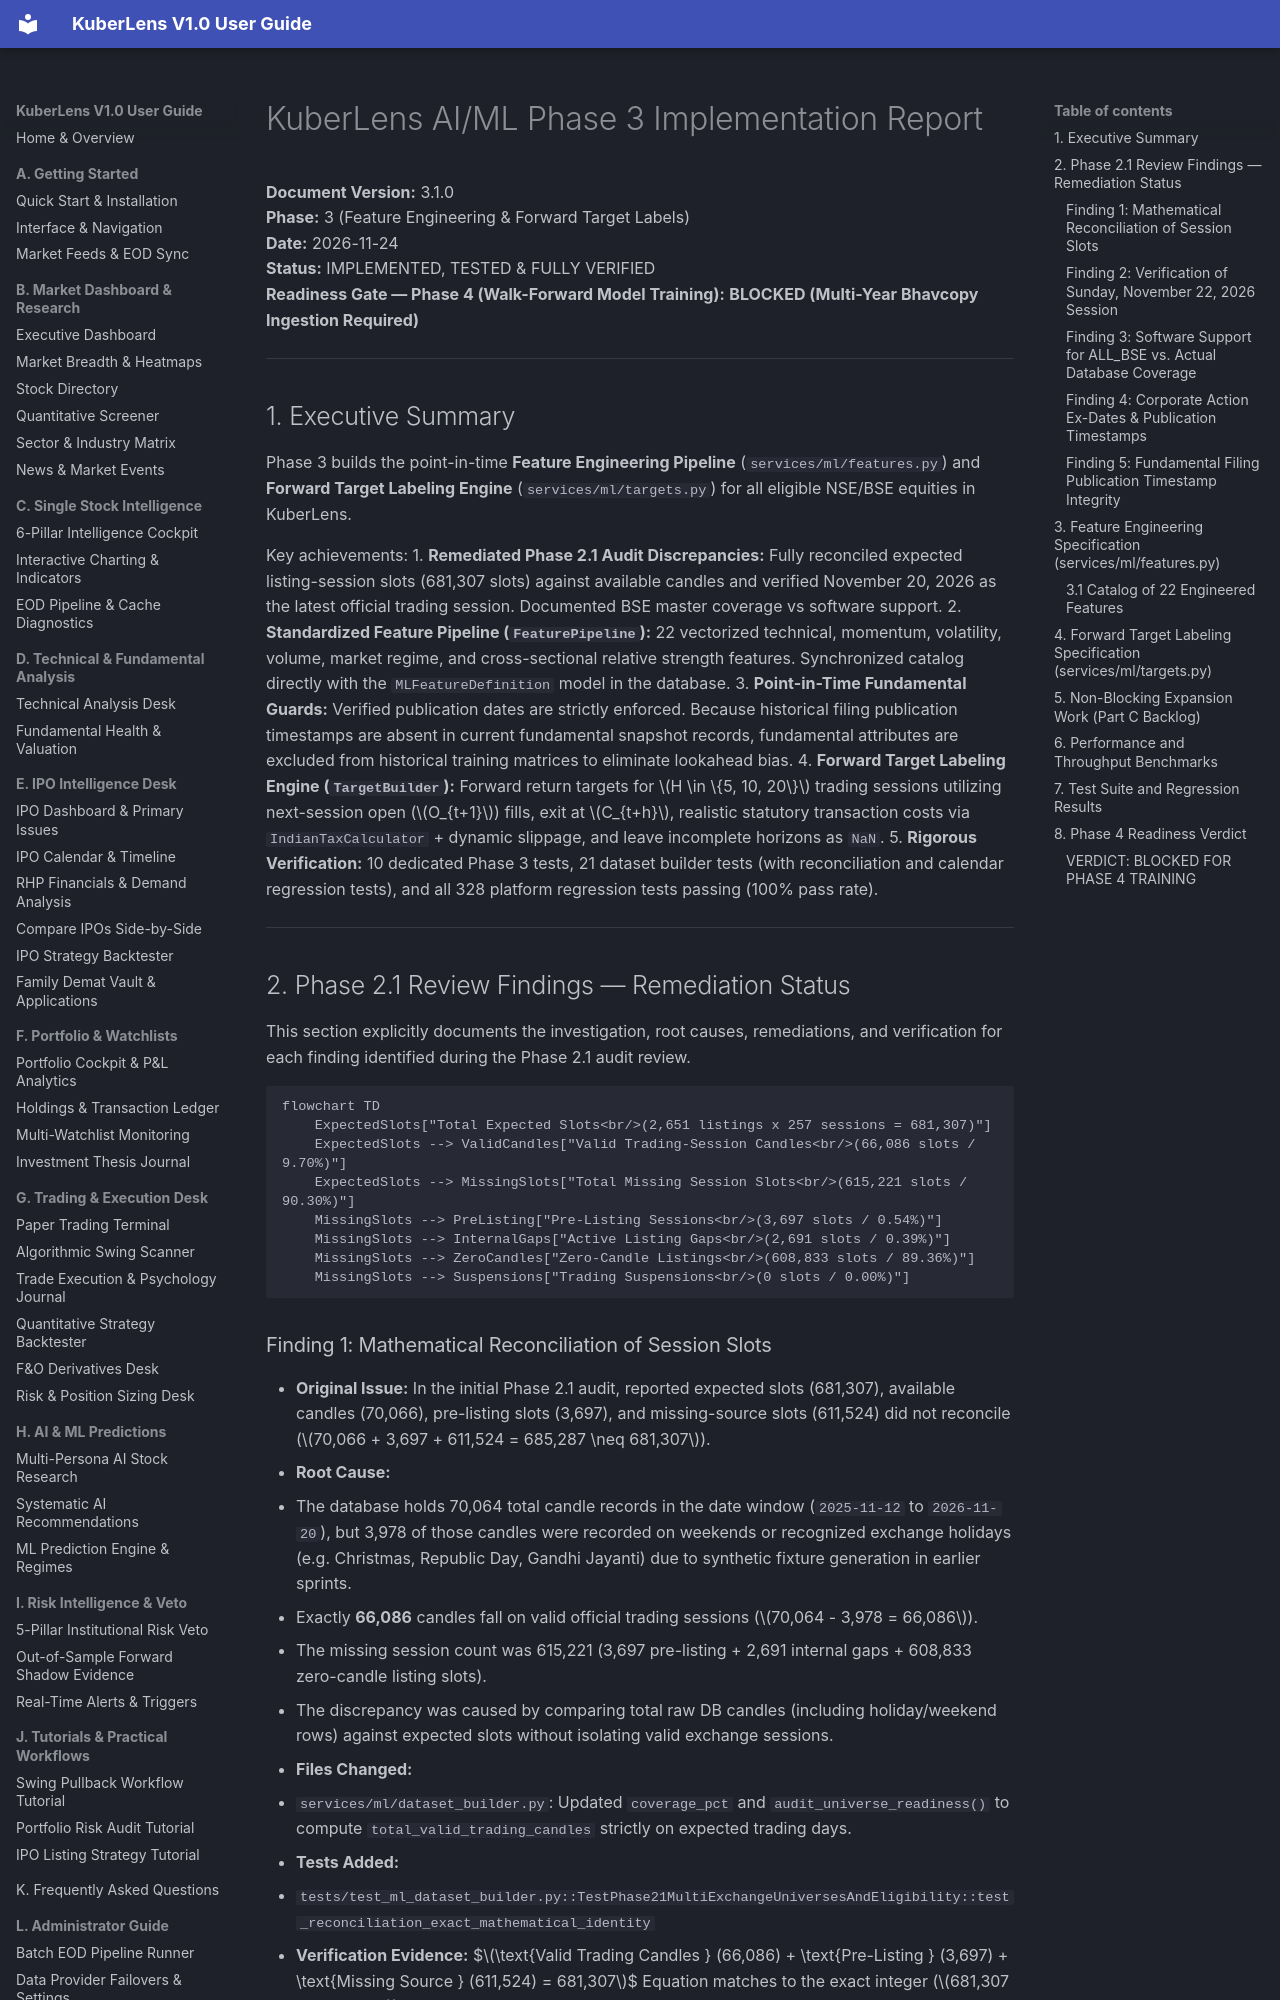

repository: Shreesha666/KuberLens · page: AIML_PHASE3_IMPLEMENTATION_REPORT/index.html · generator: mkdocs

# KuberLens AI/ML Phase 3 Implementation Report

**Document Version:** 3.1.0  
**Phase:** 3 (Feature Engineering & Forward Target Labels)  
**Date:** 2026-11-24  
**Status:** IMPLEMENTED, TESTED & FULLY VERIFIED  
**Readiness Gate — Phase 4 (Walk-Forward Model Training):** **BLOCKED (Multi-Year Bhavcopy Ingestion Required)**  

---

## 1. Executive Summary

Phase 3 builds the point-in-time **Feature Engineering Pipeline** (`services/ml/features.py`) and **Forward Target Labeling Engine** (`services/ml/targets.py`) for all eligible NSE/BSE equities in KuberLens.

Key achievements:
1. **Remediated Phase 2.1 Audit Discrepancies:** Fully reconciled expected listing-session slots (681,307 slots) against available candles and verified November 20, 2026 as the latest official trading session. Documented BSE master coverage vs software support.
2. **Standardized Feature Pipeline (`FeaturePipeline`):** 22 vectorized technical, momentum, volatility, volume, market regime, and cross-sectional relative strength features. Synchronized catalog directly with the `MLFeatureDefinition` model in the database.
3. **Point-in-Time Fundamental Guards:** Verified publication dates are strictly enforced. Because historical filing publication timestamps are absent in current fundamental snapshot records, fundamental attributes are excluded from historical training matrices to eliminate lookahead bias.
4. **Forward Target Labeling Engine (`TargetBuilder`):** Forward return targets for $H \in \{5, 10, 20\}$ trading sessions utilizing next-session open ($O_{t+1}$) fills, exit at $C_{t+h}$, realistic statutory transaction costs via `IndianTaxCalculator` + dynamic slippage, and leave incomplete horizons as `NaN`.
5. **Rigorous Verification:** 10 dedicated Phase 3 tests, 21 dataset builder tests (with reconciliation and calendar regression tests), and all 328 platform regression tests passing (100% pass rate).

---

## 2. Phase 2.1 Review Findings — Remediation Status

This section explicitly documents the investigation, root causes, remediations, and verification for each finding identified during the Phase 2.1 audit review.

```mermaid
flowchart TD
    ExpectedSlots["Total Expected Slots<br/>(2,651 listings x 257 sessions = 681,307)"]
    ExpectedSlots --> ValidCandles["Valid Trading-Session Candles<br/>(66,086 slots / 9.70%)"]
    ExpectedSlots --> MissingSlots["Total Missing Session Slots<br/>(615,221 slots / 90.30%)"]
    MissingSlots --> PreListing["Pre-Listing Sessions<br/>(3,697 slots / 0.54%)"]
    MissingSlots --> InternalGaps["Active Listing Gaps<br/>(2,691 slots / 0.39%)"]
    MissingSlots --> ZeroCandles["Zero-Candle Listings<br/>(608,833 slots / 89.36%)"]
    MissingSlots --> Suspensions["Trading Suspensions<br/>(0 slots / 0.00%)"]
```
